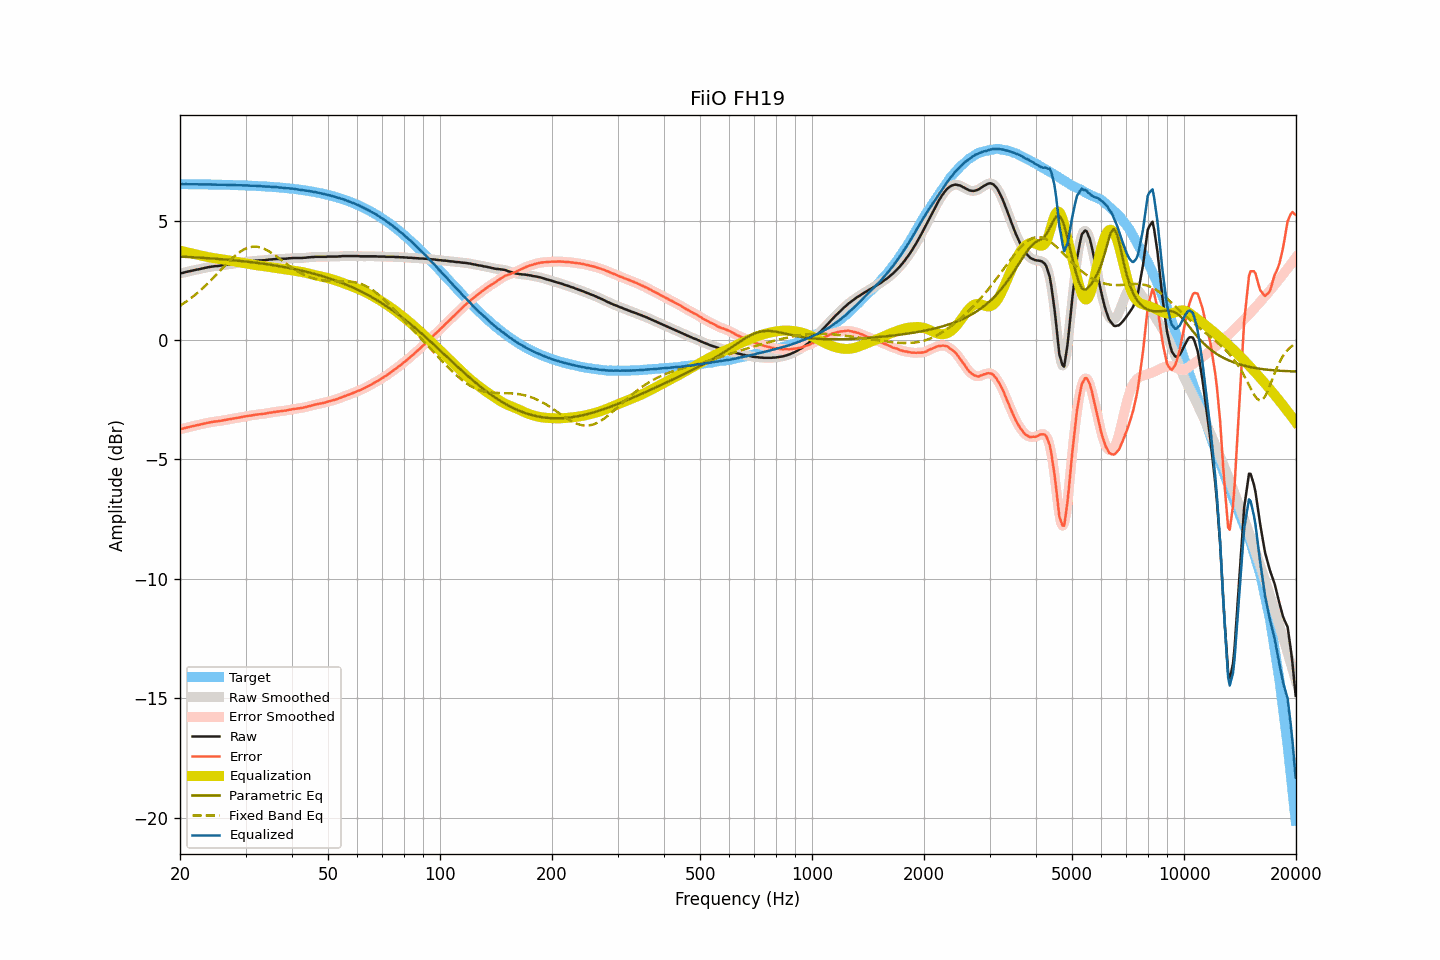

The table this chart was drawn from, first rows:
frequency, raw, smoothed, error, error_smoothed, equalization, parametric_eq, fixed_band_eq, equalized_raw, equalized_smoothed, target
20.00, 2.78, 2.78, -3.74, -3.74, 3.74, 3.49, 1.43, 6.52, 6.52, 6.52
20.20, 2.80, 2.80, -3.72, -3.73, 3.73, 3.49, 1.48, 6.53, 6.52, 6.52
20.40, 2.81, 2.81, -3.71, -3.71, 3.71, 3.48, 1.52, 6.52, 6.52, 6.52
20.61, 2.83, 2.83, -3.69, -3.69, 3.69, 3.48, 1.57, 6.52, 6.52, 6.52
20.81, 2.85, 2.85, -3.67, -3.67, 3.67, 3.48, 1.61, 6.53, 6.52, 6.52
21.02, 2.86, 2.86, -3.66, -3.66, 3.66, 3.47, 1.66, 6.52, 6.52, 6.52
21.23, 2.88, 2.88, -3.64, -3.64, 3.64, 3.47, 1.71, 6.52, 6.52, 6.52
21.44, 2.89, 2.89, -3.63, -3.63, 3.63, 3.47, 1.76, 6.52, 6.52, 6.52
21.66, 2.91, 2.91, -3.61, -3.61, 3.61, 3.46, 1.81, 6.52, 6.52, 6.52
21.87, 2.92, 2.92, -3.60, -3.59, 3.60, 3.46, 1.87, 6.52, 6.52, 6.52
22.09, 2.94, 2.94, -3.58, -3.58, 3.58, 3.45, 1.92, 6.52, 6.52, 6.52
22.31, 2.95, 2.95, -3.57, -3.57, 3.57, 3.45, 1.98, 6.52, 6.52, 6.52
22.54, 2.96, 2.96, -3.55, -3.55, 3.55, 3.45, 2.04, 6.51, 6.51, 6.52
22.76, 2.98, 2.98, -3.53, -3.54, 3.53, 3.44, 2.10, 6.52, 6.51, 6.51
22.99, 2.99, 2.99, -3.52, -3.52, 3.52, 3.44, 2.16, 6.51, 6.51, 6.51
23.22, 3.01, 3.01, -3.50, -3.50, 3.50, 3.43, 2.22, 6.51, 6.51, 6.51
23.45, 3.02, 3.02, -3.49, -3.49, 3.49, 3.43, 2.28, 6.51, 6.51, 6.51
23.69, 3.04, 3.04, -3.47, -3.47, 3.47, 3.42, 2.35, 6.51, 6.51, 6.51
23.92, 3.05, 3.05, -3.46, -3.46, 3.46, 3.42, 2.41, 6.51, 6.51, 6.51
24.16, 3.06, 3.06, -3.45, -3.45, 3.45, 3.42, 2.48, 6.51, 6.51, 6.51
24.40, 3.07, 3.07, -3.44, -3.44, 3.44, 3.41, 2.55, 6.51, 6.51, 6.51
24.65, 3.08, 3.08, -3.42, -3.43, 3.43, 3.41, 2.62, 6.51, 6.51, 6.51
24.89, 3.09, 3.09, -3.41, -3.42, 3.42, 3.40, 2.69, 6.51, 6.50, 6.50
25.14, 3.09, 3.09, -3.41, -3.41, 3.41, 3.40, 2.76, 6.50, 6.50, 6.50
25.39, 3.10, 3.10, -3.40, -3.40, 3.40, 3.39, 2.83, 6.50, 6.50, 6.50
25.65, 3.11, 3.11, -3.39, -3.39, 3.39, 3.38, 2.90, 6.50, 6.50, 6.50
25.91, 3.12, 3.12, -3.38, -3.38, 3.38, 3.38, 2.98, 6.50, 6.50, 6.50
26.16, 3.13, 3.13, -3.37, -3.37, 3.37, 3.37, 3.05, 6.50, 6.50, 6.50
26.43, 3.14, 3.14, -3.35, -3.35, 3.36, 3.37, 3.12, 6.50, 6.50, 6.50
26.69, 3.15, 3.15, -3.34, -3.34, 3.34, 3.36, 3.19, 6.49, 6.49, 6.49
26.96, 3.16, 3.16, -3.33, -3.33, 3.33, 3.36, 3.26, 6.49, 6.49, 6.49
27.23, 3.17, 3.17, -3.32, -3.32, 3.32, 3.35, 3.32, 6.49, 6.49, 6.49
27.50, 3.18, 3.18, -3.31, -3.31, 3.31, 3.34, 3.39, 6.49, 6.49, 6.49
27.77, 3.19, 3.19, -3.30, -3.30, 3.30, 3.34, 3.45, 6.49, 6.49, 6.49
28.05, 3.20, 3.20, -3.28, -3.28, 3.28, 3.33, 3.51, 6.48, 6.48, 6.48
28.33, 3.21, 3.21, -3.27, -3.27, 3.27, 3.32, 3.57, 6.48, 6.48, 6.48
28.62, 3.22, 3.22, -3.26, -3.26, 3.26, 3.32, 3.62, 6.48, 6.48, 6.48
28.90, 3.23, 3.23, -3.25, -3.25, 3.25, 3.31, 3.67, 6.48, 6.48, 6.48
29.19, 3.24, 3.24, -3.23, -3.23, 3.23, 3.30, 3.72, 6.47, 6.47, 6.48
29.48, 3.25, 3.25, -3.22, -3.22, 3.22, 3.30, 3.76, 6.47, 6.47, 6.47
29.78, 3.26, 3.26, -3.21, -3.21, 3.21, 3.29, 3.80, 6.47, 6.47, 6.47
30.08, 3.27, 3.27, -3.20, -3.20, 3.20, 3.28, 3.83, 6.47, 6.47, 6.47
30.38, 3.28, 3.28, -3.18, -3.19, 3.19, 3.27, 3.86, 6.47, 6.47, 6.47
30.68, 3.29, 3.29, -3.17, -3.18, 3.17, 3.27, 3.88, 6.47, 6.46, 6.46
30.99, 3.29, 3.29, -3.17, -3.17, 3.16, 3.26, 3.89, 6.45, 6.46, 6.46
31.30, 3.30, 3.30, -3.16, -3.15, 3.15, 3.25, 3.90, 6.45, 6.46, 6.46
31.61, 3.31, 3.31, -3.14, -3.14, 3.14, 3.24, 3.91, 6.45, 6.45, 6.45
31.93, 3.32, 3.32, -3.13, -3.13, 3.13, 3.23, 3.91, 6.45, 6.45, 6.45
32.24, 3.32, 3.32, -3.13, -3.12, 3.13, 3.23, 3.90, 6.45, 6.45, 6.45
32.57, 3.33, 3.33, -3.11, -3.12, 3.12, 3.22, 3.89, 6.45, 6.44, 6.44
32.89, 3.33, 3.33, -3.11, -3.11, 3.11, 3.21, 3.87, 6.44, 6.44, 6.44
33.22, 3.33, 3.33, -3.10, -3.10, 3.10, 3.20, 3.85, 6.43, 6.43, 6.44
33.55, 3.34, 3.34, -3.09, -3.09, 3.09, 3.19, 3.83, 6.43, 6.43, 6.43
33.89, 3.34, 3.34, -3.09, -3.08, 3.08, 3.18, 3.79, 6.42, 6.42, 6.43
34.23, 3.35, 3.35, -3.07, -3.07, 3.07, 3.17, 3.76, 6.42, 6.42, 6.42
34.57, 3.36, 3.36, -3.06, -3.06, 3.06, 3.16, 3.72, 6.42, 6.42, 6.42
34.92, 3.37, 3.37, -3.04, -3.05, 3.05, 3.15, 3.68, 6.42, 6.42, 6.41
35.27, 3.37, 3.37, -3.04, -3.04, 3.04, 3.14, 3.64, 6.41, 6.41, 6.41
35.62, 3.38, 3.38, -3.02, -3.03, 3.03, 3.13, 3.60, 6.41, 6.41, 6.40
35.97, 3.38, 3.38, -3.02, -3.02, 3.02, 3.12, 3.55, 6.40, 6.40, 6.40
... 635 more rows
